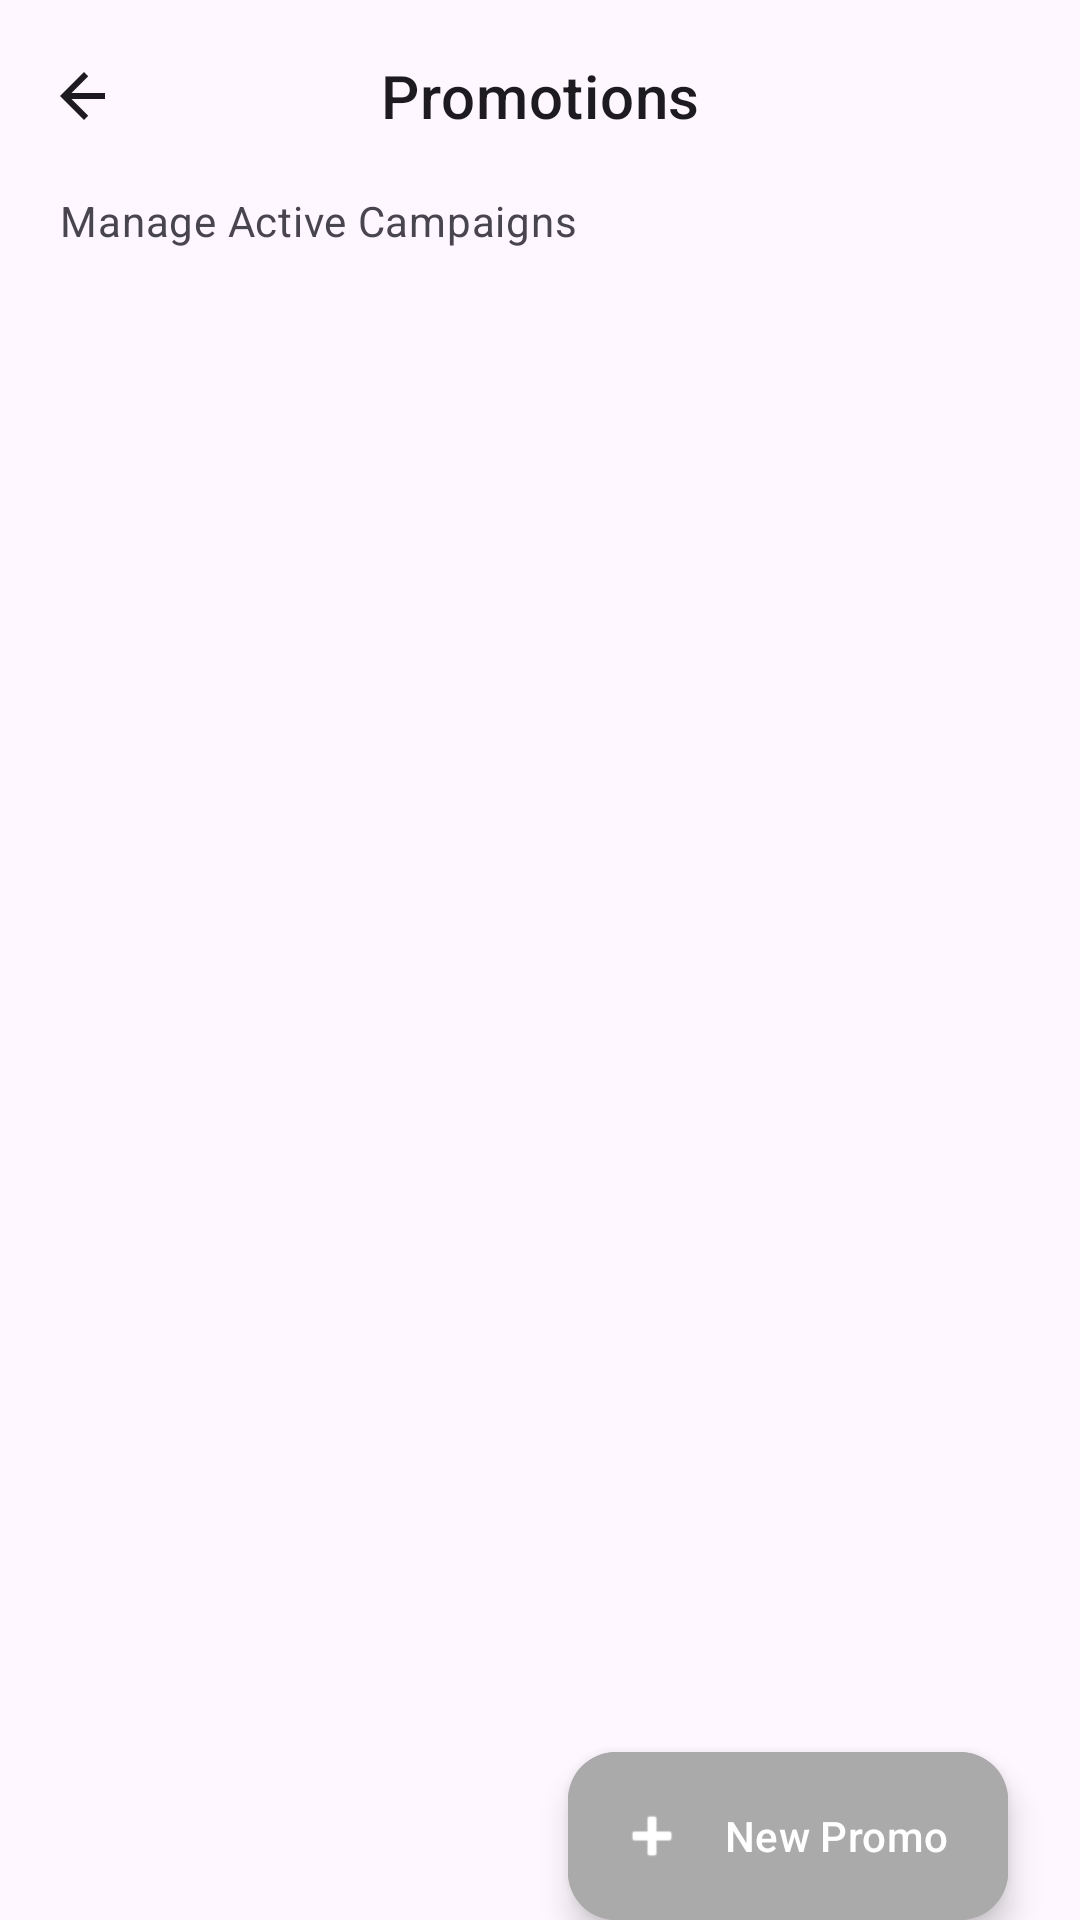

Layout XML and referenced resources for this Android screen:
<!-- AndroidManifest.xml: application theme Theme.AdminLoyalty -->
<!-- res/layout/fragment_promotions_admin.xml -->
<?xml version="1.0" encoding="utf-8"?>
<androidx.coordinatorlayout.widget.CoordinatorLayout
    xmlns:android="http://schemas.android.com/apk/res/android"
    xmlns:app="http://schemas.android.com/apk/res-auto"
    xmlns:tools="http://schemas.android.com/tools"
    android:layout_width="match_parent"
    android:layout_height="match_parent"
    android:background="?android:attr/colorBackground"
    android:clickable="true"
    android:focusable="true">

    <com.google.android.material.appbar.AppBarLayout
        android:id="@+id/appBarLayout"
        android:layout_width="match_parent"
        android:layout_height="wrap_content"
        android:background="?android:attr/colorBackground"
        app:elevation="0dp">

        <com.google.android.material.appbar.MaterialToolbar
            android:id="@+id/toolbar"
            android:layout_width="match_parent"
            android:layout_height="?attr/actionBarSize"
            app:navigationIcon="@drawable/ic_arrow_back"
            app:navigationIconTint="?android:attr/textColorPrimary"
            app:title="Promotions"
            app:titleCentered="true"
            app:titleTextAppearance="?attr/textAppearanceHeadline6"
            app:titleTextColor="?android:attr/textColorPrimary"
            android:background="@android:color/transparent" />

        
        <LinearLayout
            android:layout_width="match_parent"
            android:layout_height="wrap_content"
            android:orientation="vertical"
            android:paddingHorizontal="16dp"
            android:paddingBottom="8dp">

            <TextView
                android:layout_width="wrap_content"
                android:layout_height="wrap_content"
                android:text="Manage Active Campaigns"
                android:textAppearance="?attr/textAppearanceBody2"
                android:textColor="?android:attr/textColorSecondary"
                android:layout_marginStart="4dp"/>
        </LinearLayout>

    </com.google.android.material.appbar.AppBarLayout>

    
    <androidx.recyclerview.widget.RecyclerView
        android:id="@+id/rvPromos"
        android:layout_width="match_parent"
        android:layout_height="match_parent"
        android:clipToPadding="false"
        android:paddingTop="8dp"
        android:paddingBottom="198dp"
        app:layout_behavior="@string/appbar_scrolling_view_behavior"
        tools:listitem="@layout/item_promo_admin" />

    
    <LinearLayout
        android:id="@+id/layoutEmptyState"
        android:layout_width="wrap_content"
        android:layout_height="wrap_content"
        android:layout_gravity="center"
        android:gravity="center"
        android:orientation="vertical"
        android:visibility="gone">

        <ImageView
            android:layout_width="64dp"
            android:layout_height="64dp"
            android:src="@drawable/ic_star"
            app:tint="?android:attr/textColorSecondary"
            android:alpha="0.3"/>

        <TextView
            android:layout_width="wrap_content"
            android:layout_height="wrap_content"
            android:text="No active promotions"
            android:layout_marginTop="12dp"
            android:textColor="?android:attr/textColorSecondary"/>
    </LinearLayout>

    
    <com.google.android.material.floatingactionbutton.ExtendedFloatingActionButton
        android:id="@+id/fabAddPromo"
        android:layout_width="wrap_content"
        android:layout_height="wrap_content"
        android:layout_gravity="bottom|end"
        android:layout_marginTop="24dp"
        android:layout_marginEnd="24dp"
        android:layout_marginStart="24dp"
        android:text="New Promo"
        android:textColor="?attr/colorOnPrimary"
        app:icon="@android:drawable/ic_input_add"
        app:iconTint="?attr/colorOnPrimary"
        android:backgroundTint="?attr/colorPrimary"/>

</androidx.coordinatorlayout.widget.CoordinatorLayout>
<!-- res/layout/item_promo_admin.xml (included above) -->
<?xml version="1.0" encoding="utf-8"?>
<com.google.android.material.card.MaterialCardView
    xmlns:android="http://schemas.android.com/apk/res/android"
    xmlns:app="http://schemas.android.com/apk/res-auto"
    android:layout_width="match_parent"
    android:layout_height="wrap_content"
    android:layout_marginHorizontal="16dp"
    android:layout_marginVertical="8dp"
    app:cardBackgroundColor="?attr/colorSurface"
    app:cardCornerRadius="20dp"
    app:cardElevation="2dp"
    app:strokeWidth="0dp">

    <androidx.constraintlayout.widget.ConstraintLayout
        android:layout_width="match_parent"
        android:layout_height="wrap_content"
        android:padding="16dp">

        
        <com.google.android.material.card.MaterialCardView
            android:id="@+id/iconContainer"
            android:layout_width="56dp"
            android:layout_height="56dp"
            app:cardBackgroundColor="?attr/colorSurfaceVariant"
            app:cardCornerRadius="18dp"
            app:cardElevation="0dp"
            app:layout_constraintBottom_toBottomOf="@+id/tvPromoRule"
            app:layout_constraintStart_toStartOf="parent"
            app:layout_constraintTop_toTopOf="@+id/tvPromoTitle"
            app:strokeWidth="0dp">

            <ImageView
                android:id="@+id/imgCriteriaIcon"
                android:layout_width="28dp"
                android:layout_height="28dp"
                android:layout_gravity="center"
                android:src="@drawable/ic_star"
                app:tint="?attr/colorPrimary" />
        </com.google.android.material.card.MaterialCardView>

        
        <TextView
            android:id="@+id/tvPromoTitle"
            android:layout_width="0dp"
            android:layout_height="wrap_content"
            android:layout_marginStart="16dp"
            android:layout_marginEnd="8dp"
            android:text="Student Discount"
            android:layout_marginTop="5dp"
            android:textAppearance="?attr/textAppearanceSubtitle1"
            android:textColor="?android:attr/textColorPrimary"
            android:textStyle="bold"
            app:layout_constraintBottom_toTopOf="@+id/tvPromoRule"
            app:layout_constraintEnd_toStartOf="@+id/switchActive"
            app:layout_constraintStart_toEndOf="@+id/iconContainer"
            app:layout_constraintTop_toTopOf="parent"
            app:layout_constraintVertical_bias="0.0"
            app:layout_constraintVertical_chainStyle="packed" />

        <TextView
            android:id="@+id/tvPromoRule"
            android:layout_width="0dp"
            android:layout_height="wrap_content"
            android:layout_marginStart="16dp"
            android:layout_marginTop="4dp"
            android:text="Rule: Age Under 25"
            android:textAppearance="?attr/textAppearanceBody2"
            android:textColor="?android:attr/textColorSecondary"
            app:layout_constraintBottom_toBottomOf="parent"
            app:layout_constraintStart_toEndOf="@+id/iconContainer"
            app:layout_constraintTop_toBottomOf="@+id/tvPromoTitle" />

        
        
        <com.google.android.material.switchmaterial.SwitchMaterial
            android:id="@+id/switchActive"
            android:layout_width="wrap_content"
            android:layout_height="wrap_content"
            android:checked="false"
            app:thumbTint="@color/selector_promo_switch_thumb"
            app:trackTint="@color/selector_promo_switch_track"
            app:useMaterialThemeColors="false"
            app:layout_constraintEnd_toEndOf="parent"
            app:layout_constraintTop_toTopOf="@+id/tvPromoTitle" />

        
        <com.google.android.material.button.MaterialButton
            android:id="@+id/btnDelete"
            android:layout_width="0dp"
            android:layout_height="wrap_content"
            android:layout_marginTop="16dp"
            android:backgroundTint="#D50B01"
            android:text="Delete Promotion"
            android:textColor="@color/white"
            android:textStyle="bold"
            app:cornerRadius="12dp"
            app:icon="@android:drawable/ic_menu_delete"
            app:iconGravity="textStart"
            app:iconTint="@color/white"
            app:layout_constraintEnd_toEndOf="parent"
            app:layout_constraintStart_toStartOf="parent"
            app:layout_constraintTop_toBottomOf="@id/tvPromoRule" />

    </androidx.constraintlayout.widget.ConstraintLayout>
</com.google.android.material.card.MaterialCardView>
<!-- resources referenced by this layout -->
<resources>
  <color name="white">#FFFFFFFF</color>
  <!-- drawable ic_arrow_back (drawable) -->
  <?xml version="1.0" encoding="utf-8"?>
  <vector xmlns:android="http://schemas.android.com/apk/res/android"
      android:width="24dp"
      android:height="24dp"
      android:viewportWidth="24"
      android:viewportHeight="24">
      <path
          android:fillColor="#000000"
          android:pathData="M19,11H7.83l5.59,-5.59L12,4l-8,8 8,8 1.41,-1.41L7.83,13H19v-2z" />
  </vector>
  <style name="Theme.AdminLoyalty" parent="Base.Theme.AdminLoyalty" />
  <style name="Base.Theme.AdminLoyalty" parent="Theme.Material3.DayNight.NoActionBar">
          
          <item name="colorPrimary">@android:color/darker_gray</item>
          <item name="colorOnPrimary">@color/white</item>
          
          <item name="colorSecondary">@android:color/darker_gray</item>
          <item name="colorOnSecondary">@color/black</item>
          
          <item name="android:statusBarColor">@android:color/darker_gray</item>
      </style>
  <color name="black">#FF000000</color>
</resources>
